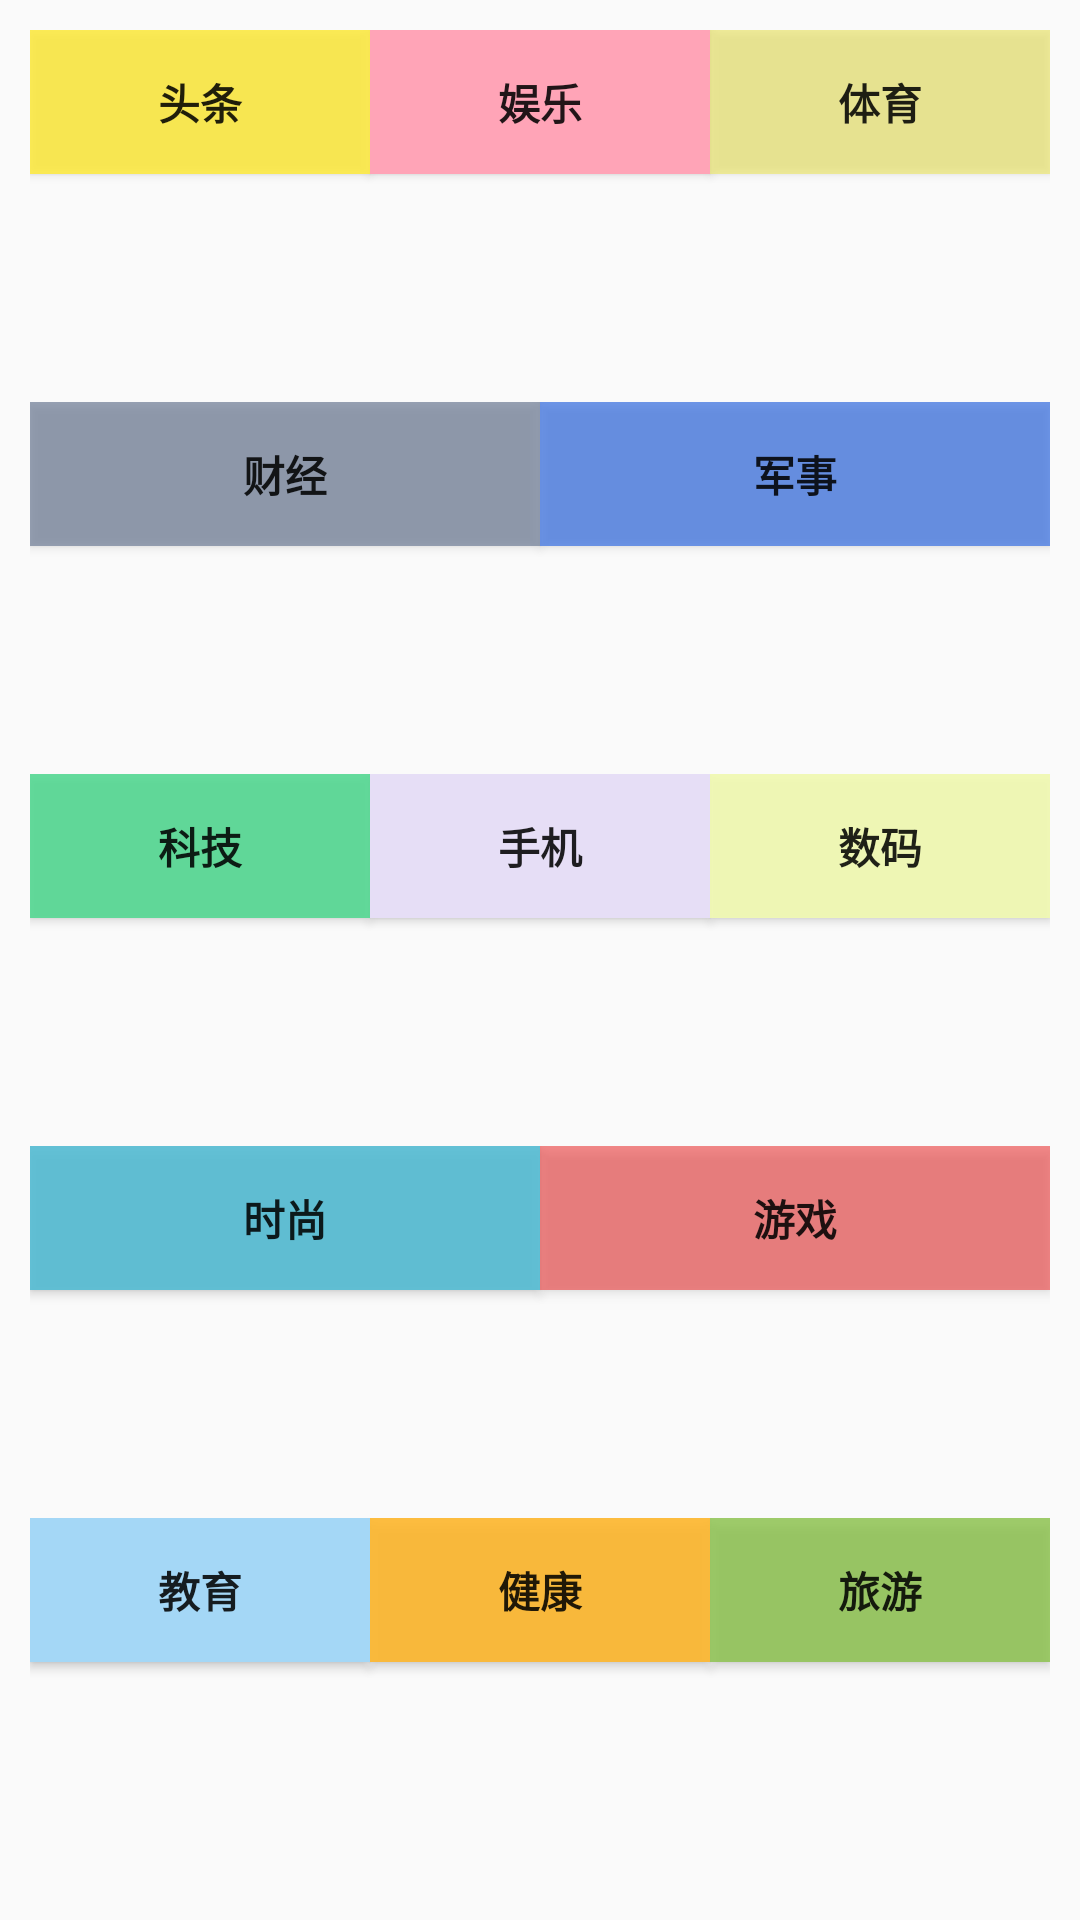

Layout XML and referenced resources for this Android screen:
<!-- AndroidManifest.xml: application theme AppTheme -->
<!-- res/layout/headerlayout.xml -->
<?xml version="1.0" encoding="utf-8"?>
<LinearLayout xmlns:android="http://schemas.android.com/apk/res/android"
    xmlns:tools="http://schemas.android.com/tools"
    android:layout_width="match_parent"
    android:layout_height="wrap_content"
    android:orientation="vertical"
    android:padding="10dp"
    android:textColor="?attr/main_text_color">

    <LinearLayout
        android:layout_width="match_parent"
        android:layout_height="match_parent"
        android:layout_weight="1"
        android:orientation="horizontal">

        <Button
            android:id="@+id/toutiao"
            android:layout_width="0dp"
            android:layout_height="wrap_content"
            android:layout_weight="1"
            android:background="#D8FFEB3B"
            android:text="头条"
            android:textStyle="bold"
            tools:text="头条" />

        <Button
            android:id="@+id/yule"
            android:layout_width="0dp"
            android:layout_height="wrap_content"
            android:layout_weight="1"
            android:background="#FFA4B7"
            android:text="娱乐"
            android:textStyle="bold"
            tools:text="娱乐" />

        <Button
            android:id="@+id/tiyu"
            android:layout_width="0dp"
            android:layout_height="wrap_content"
            android:layout_weight="1"
            android:background="#9AEFE861"
            android:text="体育"
            android:textStyle="bold"
            tools:text="体育" />
    </LinearLayout>

    <LinearLayout
        android:layout_width="match_parent"
        android:layout_height="match_parent"
        android:layout_weight="1"
        android:orientation="horizontal">

        <Button
            android:id="@+id/caijing"
            android:layout_width="0dp"
            android:layout_height="wrap_content"
            android:layout_weight="1"
            android:background="#AD6C7B95"
            android:text="财经"
            android:textStyle="bold" />

        <Button
            android:id="@+id/junshi"
            android:layout_width="0dp"
            android:layout_height="wrap_content"
            android:layout_weight="1"
            android:background="#B43871E4"
            android:text="军事"
            android:textStyle="bold" />
    </LinearLayout>

    <LinearLayout
        android:layout_width="match_parent"
        android:layout_height="match_parent"
        android:layout_weight="1"
        android:orientation="horizontal">

        <Button
            android:id="@+id/keji"
            android:layout_width="0dp"
            android:layout_height="wrap_content"
            android:layout_weight="1"
            android:background="#DF50D890"
            android:text="科技"
            android:textStyle="bold" />

        <Button
            android:id="@+id/shouji"
            android:layout_width="0dp"
            android:layout_height="wrap_content"
            android:layout_weight="1"
            android:background="#E6DEF6"
            android:text="手机"
            android:textStyle="bold" />

        <Button
            android:id="@+id/shuma"
            android:layout_width="0dp"
            android:layout_height="wrap_content"
            android:layout_weight="1"
            android:background="#EBF1FAB2"
            android:text="数码"
            android:textStyle="bold" />
    </LinearLayout>

    <LinearLayout
        android:layout_width="match_parent"
        android:layout_height="match_parent"
        android:layout_weight="1"
        android:orientation="horizontal">

        <Button
            android:id="@+id/shishang"
            android:layout_width="0dp"
            android:layout_height="wrap_content"
            android:layout_weight="1"
            android:background="#E956BDD4"
            android:text="时尚"
            android:textStyle="bold" />

        <Button
            android:id="@+id/youxi"
            android:layout_width="0dp"
            android:layout_height="wrap_content"
            android:layout_weight="1"
            android:background="#8FEF3333"
            android:text="游戏"
            android:textStyle="bold" />
    </LinearLayout>

    <LinearLayout
        android:layout_width="match_parent"
        android:layout_height="match_parent"
        android:layout_weight="1"
        android:orientation="horizontal">

        <Button
            android:id="@+id/jiaoyu"
            android:layout_width="0dp"
            android:layout_height="wrap_content"
            android:layout_weight="1"
            android:background="#A4D7F6"
            android:text="教育"
            android:textStyle="bold" />

        <Button
            android:id="@+id/jiankang"
            android:layout_width="0dp"
            android:layout_height="wrap_content"
            android:layout_weight="1"
            android:background="#E4FEB72B"
            android:text="健康"
            android:textStyle="bold" />

        <Button
            android:id="@+id/lvyou"
            android:layout_width="0dp"
            android:layout_height="wrap_content"
            android:layout_weight="1"
            android:background="#CD8BC34A"
            android:text="旅游"
            android:textStyle="bold" />
    </LinearLayout>

</LinearLayout>
<!-- resources referenced by this layout -->
<resources>
  <style name="AppTheme" parent="Theme.AppCompat.Light.NoActionBar">
          <item name="colorPrimary">@color/colorPrimary</item>
          <item name="colorPrimaryDark">@color/colorPrimaryDark</item>
          <item name="colorAccent">@color/colorAccent</item>
          <item name="main_text_color">@color/main_text_color_light</item>
          <item name="main_bg_color">@color/main_bg_color_light</item>
          <item name="main_gray_color">@color/main_gray_color_light</item>
          <item name="main_nav_bg_color">@color/main_nav_bg_color_light</item>
          <item name="main_title_color">@color/main_title_color_light</item>
      </style>
  <color name="colorPrimary">#008577</color>
  <color name="colorPrimaryDark">#00574B</color>
  <color name="colorAccent">#D81B60</color>
  
      //不同模式下的颜色属性值
  <color name="main_text_color_light">#008577</color>
  <color name="main_bg_color_light">#f6f6f6</color>
  <color name="main_gray_color_light">#999999</color>
  <color name="main_nav_bg_color_light">#C6E7F8</color>
  <color name="main_title_color_light">#E2000000</color>
</resources>
